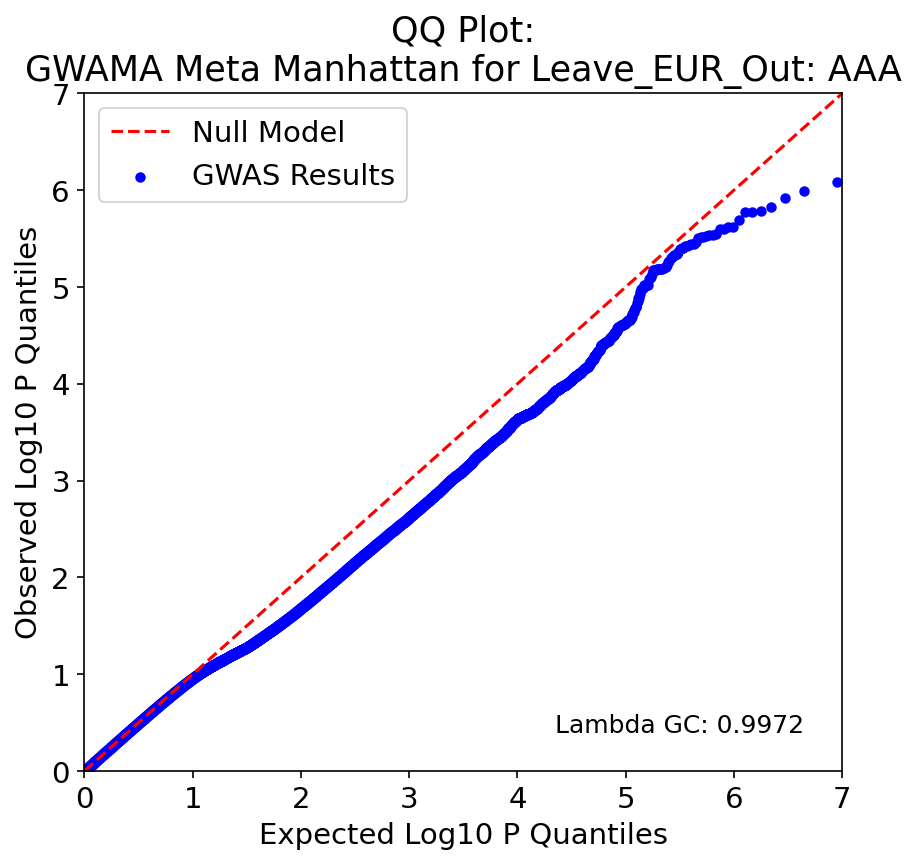

The table this chart was drawn from, first rows:
, P, Exp P, Log P, Log Exp P
1365792, 8.22e-07, 1.1235789675455339e-07, 6.085, 6.949
1365791, 1.03e-06, 2.2471579350910677e-07, 5.987, 6.648
1217458, 1.21e-06, 3.3707369026366016e-07, 5.917, 6.472
1365757, 1.49e-06, 4.4943158701821355e-07, 5.827, 6.347
1365783, 1.64e-06, 5.617894837727669e-07, 5.785, 6.25
1365786, 1.7e-06, 6.741473805273203e-07, 5.77, 6.171
1365776, 1.7e-06, 7.865052772818737e-07, 5.77, 6.104
1365768, 2.01e-06, 8.988631740364271e-07, 5.697, 6.046
1365618, 2.41e-06, 1.0112210707909805e-06, 5.618, 5.995
1217280, 2.42e-06, 1.1235789675455339e-06, 5.616, 5.949
1365728, 2.52e-06, 1.2359368643000873e-06, 5.599, 5.908
1365607, 2.54e-06, 1.3482947610546406e-06, 5.595, 5.87
1365670, 2.84e-06, 1.460652657809194e-06, 5.547, 5.835
1365662, 2.91e-06, 1.5730105545637474e-06, 5.536, 5.803
1217544, 2.92e-06, 1.6853684513183008e-06, 5.535, 5.773
1365698, 2.96e-06, 1.7977263480728542e-06, 5.529, 5.745
1217500, 3.02e-06, 1.9100842448274078e-06, 5.52, 5.719
1217479, 3.05e-06, 2.022442141581961e-06, 5.516, 5.694
1217495, 3.08e-06, 2.1348000383365146e-06, 5.511, 5.671
1217551, 3.47e-06, 2.2471579350910677e-06, 5.46, 5.648
1217601, 3.59e-06, 2.3595158318456213e-06, 5.445, 5.627
2203422, 3.63e-06, 2.4718737286001745e-06, 5.44, 5.607
1365753, 3.67e-06, 2.584231625354728e-06, 5.435, 5.588
1217474, 3.75e-06, 2.6965895221092813e-06, 5.426, 5.569
2203844, 3.77e-06, 2.808947418863835e-06, 5.424, 5.551
7464909, 3.93e-06, 2.921305315618388e-06, 5.406, 5.534
1217341, 3.99e-06, 3.0336632123729416e-06, 5.399, 5.518
6020415, 4.09e-06, 3.146021109127495e-06, 5.388, 5.502
1365630, 4.4e-06, 3.2583790058820484e-06, 5.357, 5.487
1365718, 4.56e-06, 3.3707369026366016e-06, 5.341, 5.472
1365515, 4.67e-06, 3.483094799391155e-06, 5.331, 5.458
922026, 4.69e-06, 3.5954526961457084e-06, 5.329, 5.444
1217314, 4.96e-06, 3.707810592900262e-06, 5.305, 5.431
1365528, 5e-06, 3.8201684896548156e-06, 5.301, 5.418
2203331, 5.33e-06, 3.932526386409368e-06, 5.273, 5.405
1217497, 5.55e-06, 4.044884283163922e-06, 5.256, 5.393
774328, 5.99e-06, 4.1572421799184755e-06, 5.223, 5.381
1217466, 6.25e-06, 4.269600076673029e-06, 5.204, 5.37
1217476, 6.32e-06, 4.381957973427582e-06, 5.199, 5.358
1217470, 6.42e-06, 4.4943158701821355e-06, 5.192, 5.347
1217463, 6.48e-06, 4.606673766936689e-06, 5.188, 5.337
1217468, 6.52e-06, 4.719031663691243e-06, 5.186, 5.326
1217484, 6.54e-06, 4.831389560445795e-06, 5.184, 5.316
1217477, 6.54e-06, 4.943747457200349e-06, 5.184, 5.306
1217485, 6.56e-06, 5.056105353954903e-06, 5.183, 5.296
1217486, 6.57e-06, 5.168463250709456e-06, 5.182, 5.287
1217488, 6.61e-06, 5.280821147464009e-06, 5.18, 5.277
1217503, 6.61e-06, 5.3931790442185625e-06, 5.18, 5.268
1217490, 6.61e-06, 5.505536940973116e-06, 5.18, 5.259
1217493, 6.64e-06, 5.61789483772767e-06, 5.178, 5.25
2203254, 7.38e-06, 5.7302527344822225e-06, 5.132, 5.242
1365696, 7.84e-06, 5.842610631236776e-06, 5.106, 5.233
1217496, 8.1e-06, 5.95496852799133e-06, 5.092, 5.225
9314662, 8.35e-06, 6.067326424745883e-06, 5.078, 5.217
1217469, 9.46e-06, 6.179684321500436e-06, 5.024, 5.209
1217483, 9.47e-06, 6.29204221825499e-06, 5.024, 5.201
1217480, 9.49e-06, 6.404400115009543e-06, 5.023, 5.194
1217481, 9.53e-06, 6.516758011764097e-06, 5.021, 5.186
1217487, 9.56e-06, 6.62911590851865e-06, 5.02, 5.179
2203284, 9.62e-06, 6.741473805273203e-06, 5.017, 5.171
... 8,082 more rows
